2-way image classification set "data" from GitHub (EashcodeX/AI-Diagnostics-Nano-Bot-Cellular-Repair); label vocabulary: cancer, healthy.

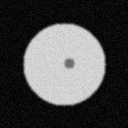
Label: healthy

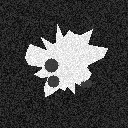
Label: cancer

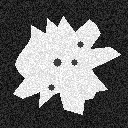
Label: cancer

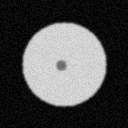
Label: healthy

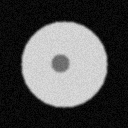
Label: healthy

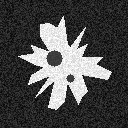
Label: cancer
